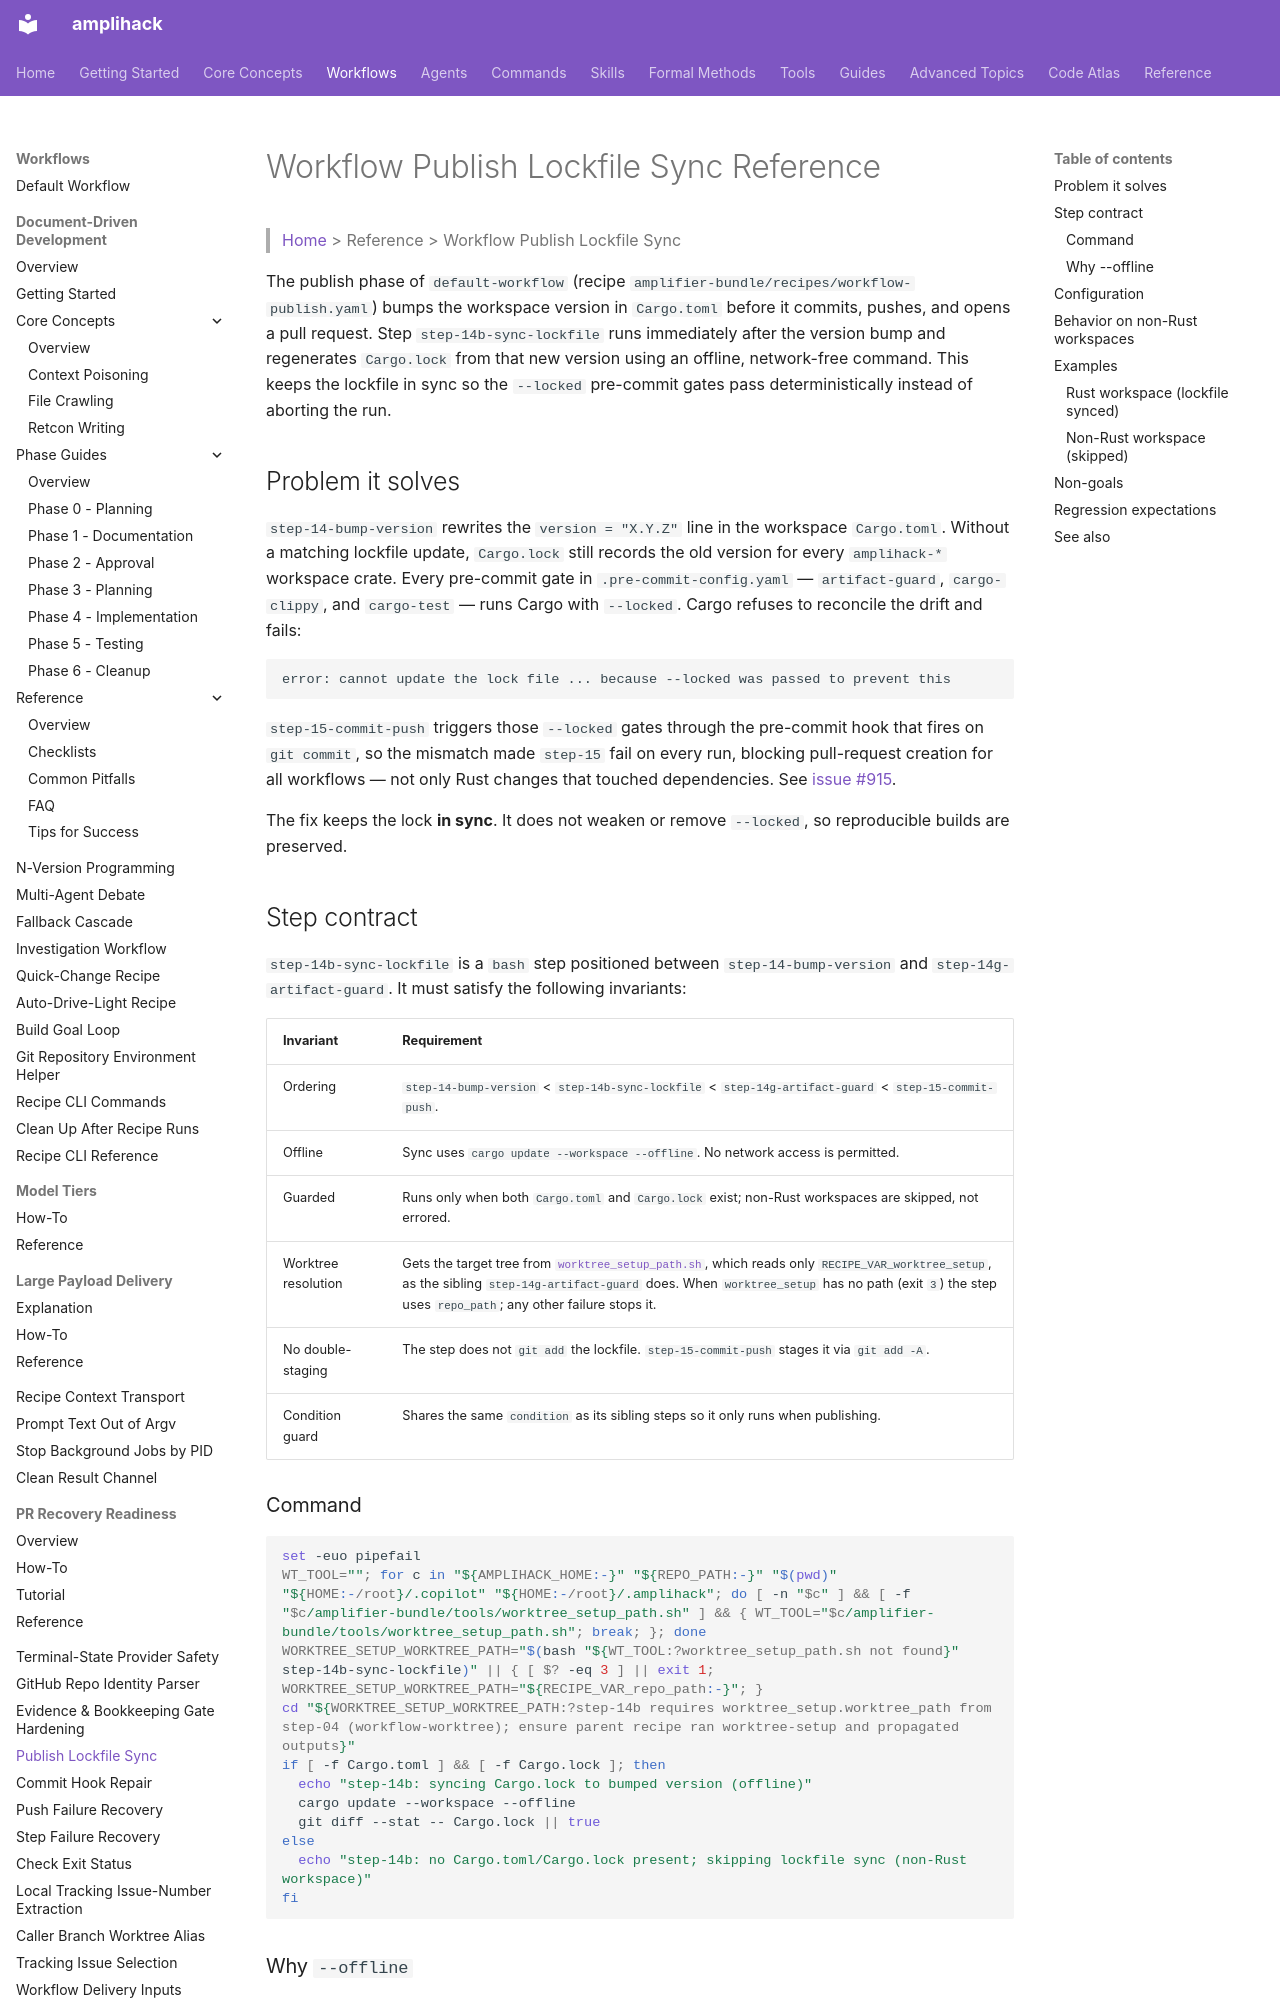

repository: rysweet/amplihack-rs · page: reference/workflow-publish-lockfile-sync/index.html · generator: mkdocs

---
title: "Workflow Publish Lockfile Sync Reference"
description: "Contract for the offline Cargo.lock sync step that keeps the lockfile in sync with the bumped workspace version so --locked pre-commit gates pass."
last_updated: 2026-07-15
review_schedule: quarterly
owner: amplihack
doc_type: reference
---

# Workflow Publish Lockfile Sync Reference

> [Home](../index.md) > Reference > Workflow Publish Lockfile Sync

The publish phase of `default-workflow` (recipe
`amplifier-bundle/recipes/workflow-publish.yaml`) bumps the workspace version in
`Cargo.toml` before it commits, pushes, and opens a pull request. Step
`step-14b-sync-lockfile` runs immediately after the version bump and
regenerates `Cargo.lock` from that new version using an offline, network-free
command. This keeps the lockfile in sync so the `--locked` pre-commit gates
pass deterministically instead of aborting the run.

## Problem it solves

`step-14-bump-version` rewrites the `version = "X.Y.Z"` line in the workspace
`Cargo.toml`. Without a matching lockfile update, `Cargo.lock` still records the
old version for every `amplihack-*` workspace crate. Every pre-commit gate in
`.pre-commit-config.yaml` — `artifact-guard`, `cargo-clippy`, and `cargo-test` —
runs Cargo with `--locked`. Cargo refuses to reconcile the drift and fails:

```text
error: cannot update the lock file ... because --locked was passed to prevent this
```

`step-15-commit-push` triggers those `--locked` gates through the pre-commit
hook that fires on `git commit`, so the mismatch made `step-15` fail on every
run, blocking pull-request creation for all workflows — not only Rust changes
that touched dependencies. See
[issue #915](https://github.com/rysweet/amplihack-rs/issues/915).

The fix keeps the lock **in sync**. It does not weaken or remove `--locked`, so
reproducible builds are preserved.

## Step contract

`step-14b-sync-lockfile` is a `bash` step positioned between
`step-14-bump-version` and `step-14g-artifact-guard`. It must satisfy the
following invariants:

| Invariant | Requirement |
| --- | --- |
| Ordering | `step-14-bump-version` < `step-14b-sync-lockfile` < `step-14g-artifact-guard` < `step-15-commit-push`. |
| Offline | Sync uses `cargo update --workspace --offline`. No network access is permitted. |
| Guarded | Runs only when both `Cargo.toml` and `Cargo.lock` exist; non-Rust workspaces are skipped, not errored. |
| Worktree resolution | Gets the target tree from [`worktree_setup_path.sh`](../../amplifier-bundle/tools/worktree_setup_path.sh), which reads only `RECIPE_VAR_worktree_setup`, as the sibling `step-14g-artifact-guard` does. When `worktree_setup` has no path (exit `3`) the step uses `repo_path`; any other failure stops it. |
| No double-staging | The step does not `git add` the lockfile. `step-15-commit-push` stages it via `git add -A`. |
| Condition guard | Shares the same `condition` as its sibling steps so it only runs when publishing. |
